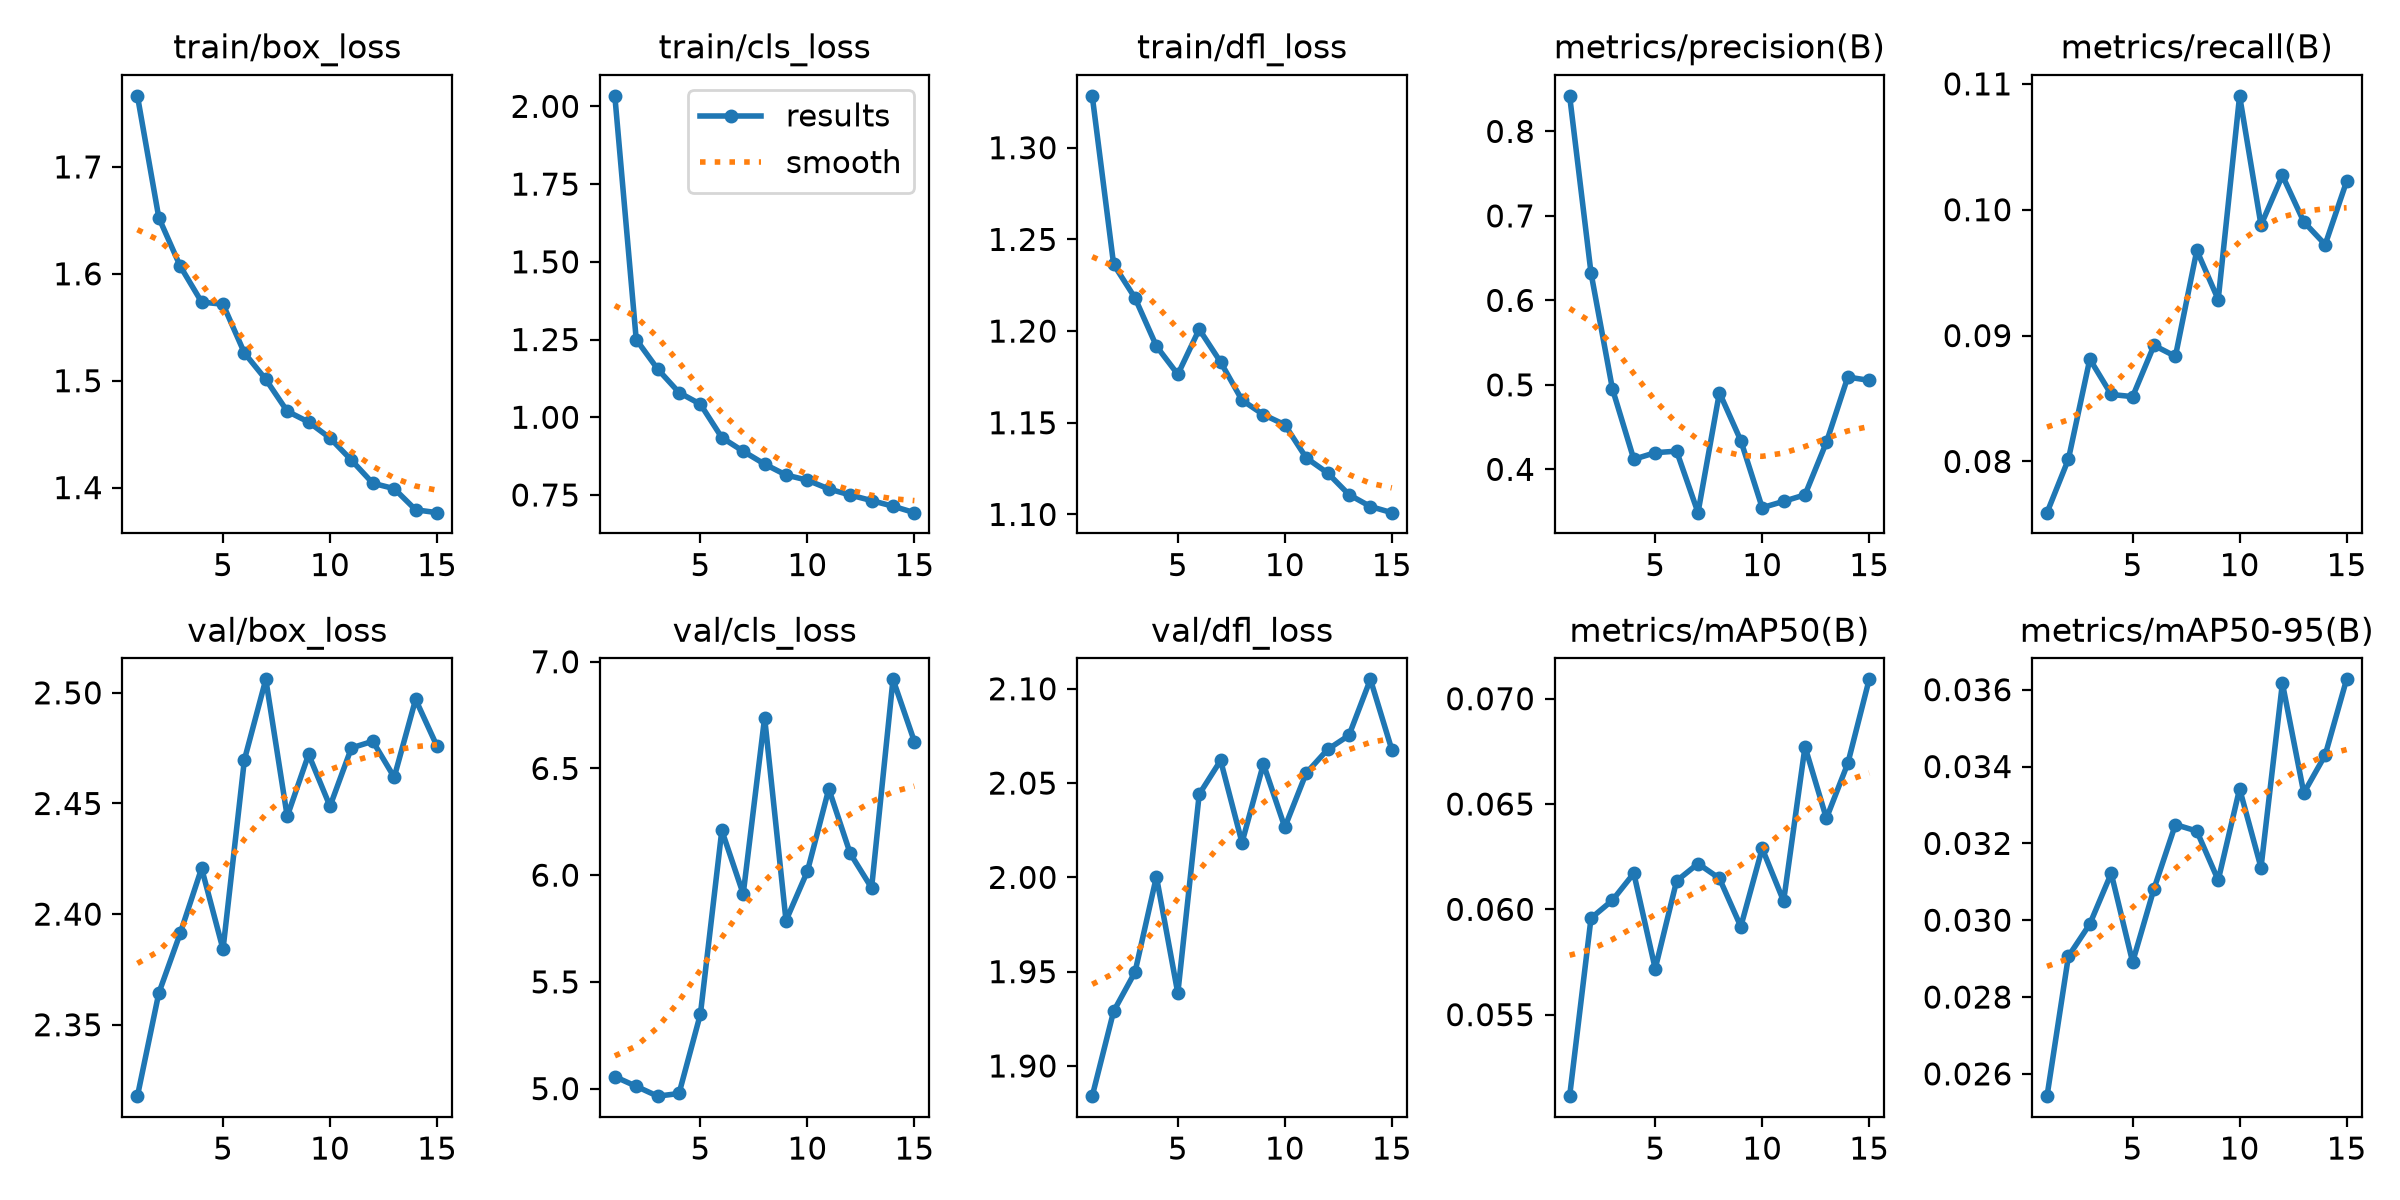

Data behind this chart, as committed beside it:
epoch, time, train/box_loss, train/cls_loss, train/dfl_loss, metrics/precision(B), metrics/recall(B), metrics/mAP50(B), metrics/mAP50-95(B), val/box_loss, val/cls_loss, val/dfl_loss, lr/pg0, lr/pg1, lr/pg2
1, 189, 1.766, 2.034, 1.328, 0.8421, 0.07593, 0.05113, 0.02542, 2.318, 5.056, 1.884, 0.0001852, 0.0001852, 0.0001852
2, 355.7, 1.652, 1.25, 1.236, 0.6324, 0.08018, 0.05958, 0.02906, 2.364, 5.011, 1.929, 0.0003461, 0.0003461, 0.0003461
3, 520, 1.607, 1.155, 1.218, 0.4953, 0.08813, 0.06043, 0.0299, 2.391, 4.965, 1.95, 0.0004825, 0.0004825, 0.0004825
4, 680.6, 1.574, 1.08, 1.192, 0.4119, 0.08532, 0.06171, 0.03122, 2.421, 4.977, 2, 0.0004459, 0.0004459, 0.0004459
5, 840.4, 1.572, 1.042, 1.176, 0.4197, 0.08515, 0.05718, 0.02891, 2.384, 5.349, 1.939, 0.0004092, 0.0004092, 0.0004092
6, 1008, 1.526, 0.9346, 1.201, 0.4215, 0.08922, 0.06135, 0.03082, 2.47, 6.21, 2.044, 0.0003725, 0.0003725, 0.0003725
7, 1180, 1.501, 0.8907, 1.183, 0.3487, 0.08835, 0.06217, 0.03249, 2.506, 5.912, 2.062, 0.0003358, 0.0003358, 0.0003358
8, 1346, 1.471, 0.8493, 1.162, 0.4909, 0.09677, 0.06147, 0.03232, 2.444, 6.738, 2.018, 0.0002991, 0.0002991, 0.0002991
9, 1511, 1.461, 0.8143, 1.154, 0.434, 0.09286, 0.05918, 0.03104, 2.472, 5.787, 2.06, 0.0002624, 0.0002624, 0.0002624
10, 1676, 1.446, 0.7976, 1.149, 0.3546, 0.109, 0.06289, 0.03342, 2.449, 6.018, 2.027, 0.0002257, 0.0002257, 0.0002257
11, 1840, 1.426, 0.7694, 1.131, 0.3621, 0.09878, 0.06039, 0.03137, 2.475, 6.404, 2.055, 0.000189, 0.000189, 0.000189
12, 2005, 1.404, 0.7499, 1.123, 0.3698, 0.1027, 0.06772, 0.03617, 2.478, 6.102, 2.068, 0.0001523, 0.0001523, 0.0001523
13, 2171, 1.399, 0.732, 1.111, 0.432, 0.09904, 0.06432, 0.03331, 2.462, 5.94, 2.075, 0.0001156, 0.0001156, 0.0001156
14, 2337, 1.379, 0.7139, 1.104, 0.5092, 0.09723, 0.06693, 0.0343, 2.497, 6.918, 2.105, 7.8952e-05, 7.8952e-05, 7.8952e-05
15, 2501, 1.377, 0.6932, 1.101, 0.5053, 0.1022, 0.07092, 0.03627, 2.476, 6.626, 2.068, 4.2256e-05, 4.2256e-05, 4.2256e-05
